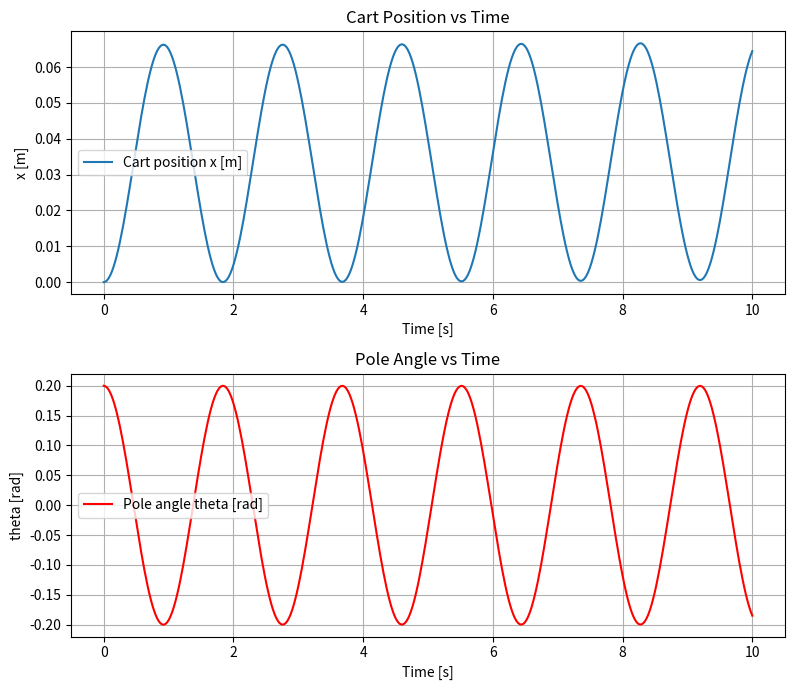
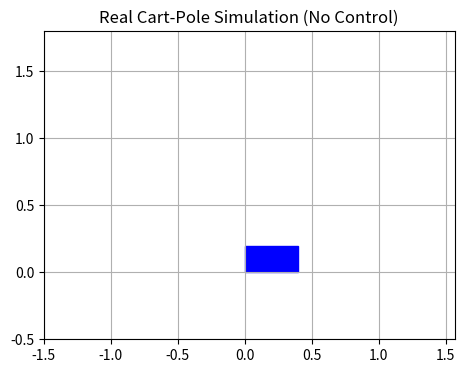

The script that saved these images, in order:
import numpy as np
import matplotlib.pyplot as plt
from scipy.integrate import solve_ivp
from matplotlib.animation import FuncAnimation

# ----------------------------
# Physical parameters
# ----------------------------
M = 1.0      # cart mass [kg]
m = 0.2      # pole mass [kg]
L = 1.0      # pole length [m]
g = 9.81     # gravity [m/s^2]

# ----------------------------
# Cart-pole dynamics
# State = [x, x_dot, theta, theta_dot]
# theta = 0 means pole is upright
# ----------------------------
def cartpole_dynamics(t, y):
    x, x_dot, theta, theta_dot = y

    F = 0.0  # no control input yet

    sin_t = np.sin(theta)
    cos_t = np.cos(theta)

    denom = M + m * sin_t**2

    x_ddot = (F + m * sin_t * (L * theta_dot**2 + g * cos_t)) / denom
    theta_ddot = (
        -F * cos_t
        - m * L * theta_dot**2 * sin_t * cos_t
        - (M + m) * g * sin_t
    ) / (L * denom)

    return [x_dot, x_ddot, theta_dot, theta_ddot]

# ----------------------------
# Simulation setup
# ----------------------------
t_span = (0, 10)
t_eval = np.linspace(t_span[0], t_span[1], 400)

# Initial condition:
# x, x_dot, theta, theta_dot
# small initial tilt from upright
y0 = [0.0, 0.0, 0.2, 0.0]

solution = solve_ivp(cartpole_dynamics, t_span, y0, t_eval=t_eval)

t = solution.t
x = solution.y[0]
x_dot = solution.y[1]
theta = solution.y[2]
theta_dot = solution.y[3]

# ----------------------------
# Static plots
# ----------------------------
fig1, (ax1, ax2) = plt.subplots(2, 1, figsize=(8, 7))

ax1.plot(t, x, label="Cart position x [m]")
ax1.set_xlabel("Time [s]")
ax1.set_ylabel("x [m]")
ax1.set_title("Cart Position vs Time")
ax1.grid(True)
ax1.legend()

ax2.plot(t, theta, label="Pole angle theta [rad]", color="red")
ax2.set_xlabel("Time [s]")
ax2.set_ylabel("theta [rad]")
ax2.set_title("Pole Angle vs Time")
ax2.grid(True)
ax2.legend()

plt.tight_layout()

# ----------------------------
# Animation data
# ----------------------------
pole_x = x + L * np.sin(theta)
pole_y = L * np.cos(theta)

fig2, ax = plt.subplots(figsize=(8, 4))
ax.set_xlim(np.min(x) - 1.5, np.max(x) + 1.5)
ax.set_ylim(-0.5, 1.8)
ax.set_aspect("equal")
ax.grid(True)
ax.set_title("Real Cart-Pole Simulation (No Control)")

cart_width = 0.4
cart_height = 0.2

cart = plt.Rectangle((0, 0), cart_width, cart_height, color="blue")
ax.add_patch(cart)

line, = ax.plot([], [], 'o-', lw=3)
time_text = ax.text(0.02, 0.95, "", transform=ax.transAxes, va="top")

def update(frame):
    cart_center_x = x[frame]
    cart.set_xy((cart_center_x - cart_width / 2, -cart_height / 2))

    line.set_data([cart_center_x, pole_x[frame]], [0, pole_y[frame]])
    time_text.set_text(f"time = {t[frame]:.2f} s")

    return cart, line, time_text

ani = FuncAnimation(fig2, update, frames=len(t), interval=30)

plt.show()
